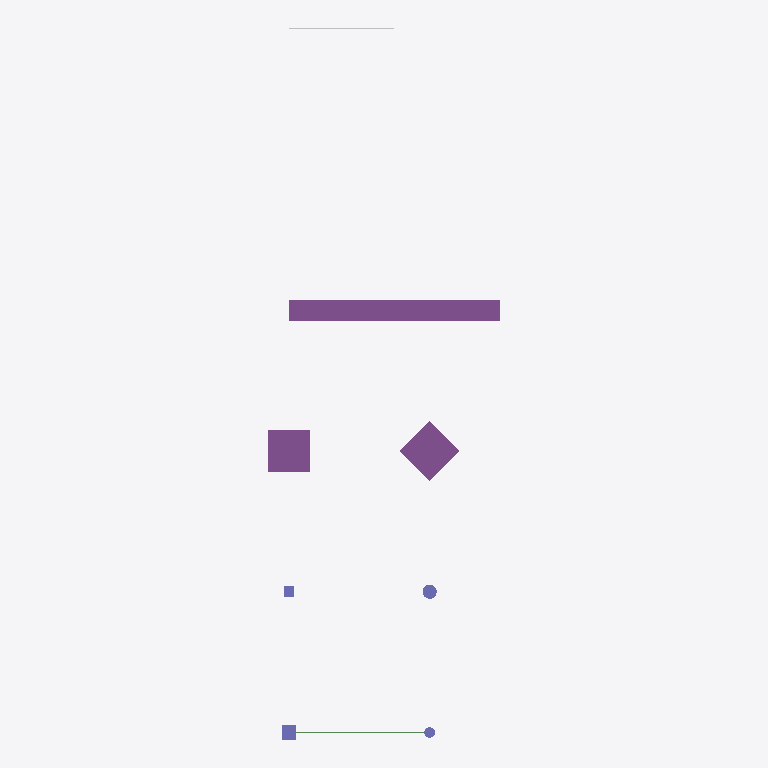
Plan cut of the same IFC building model at storey 'Level 1' (level 0.00 m, cut at 1.40 m), seen from above with north up, elements coloured by IFC class: 4 columns (violet), 3 footings (purple), 1 beam (green), 1 other element (light grey). Cut surfaces are drawn darker.
Extent 6.6 m × 20.2 m × 4.3 m (x, y, z). Storeys (2): Level 1 at 0.00 m; Level 2 at 3.00 m. Elements (13): 4 IfcBeam, 4 IfcColumn, 3 IfcFooting, 1 IfcReinforcingBar, 1 IfcSlab.

HEADER;
FILE_DESCRIPTION(('ViewDefinition [DesignTransferView]'),'2;1');
FILE_NAME('Project.ifc','TT',(''),(''),'BIMCraft 0.10.0','BIMCraft 0.10.0','');
FILE_SCHEMA(('IFC4'));
ENDSEC;
DATA;
#12=IFCPROJECT('GID-1',$,'Project',$,$,$,$,(#4),#11);
#16=IFCSITE('GID-2',$,'Site',$,$,#15,$,$,.ELEMENT.,$,$,$,$,$);
#20=IFCBUILDING('GID-3',$,'Project',$,$,#19,$,$,.ELEMENT.,$,$,$);
#26=IFCBUILDINGSTOREY('GID-6',$,'Level 1',$,$,#25,$,$,.ELEMENT.,0.0);
#30=IFCBUILDINGSTOREY('GID-7',$,'Level 2',$,$,#29,$,$,.ELEMENT.,3000.0);
#136=IFCFOOTING('GID-23',$,'Strip 600 x 300',$,'Strip 600 x 300',#125,#135,'100008',.STRIP_FOOTING.);
#121=IFCFOOTING('GID-22',$,'Footing 1200 x 1200',$,'Footing 1200 x 1200',#117,#120,'100007',.PAD_FOOTING.);
#112=IFCFOOTING('GID-21',$,'Footing 1200 x 1200',$,'Footing 1200 x 1200',#105,#111,'100006',.PAD_FOOTING.);
#42=IFCCOLUMN('GID-9',$,'Rectangular 400 x 400',$,'Rectangular 400 x 400',#35,#41,'100002',.COLUMN.);
#94=IFCCOLUMN('GID-18',$,'Concrete Round 400',$,'Concrete Round 400',#87,#93,'100005',.COLUMN.);
#163=IFCBEAM('GID-27',$,'Beam 200 x 500',$,'Beam 200 x 500',#152,#162,'100009',.BEAM.);
#76=IFCCOLUMN('GID-15',$,'Concrete 300 x 300',$,'Concrete 300 x 300',#69,#75,'100004',.COLUMN.);
#309=IFCREINFORCINGBAR('GID-52',$,'Bar 10',$,$,#302,#308,'100016','CA-50',10.0,78.539816,3000.0,.NOTDEFINED.,.PLAIN.);
#59=IFCCOLUMN('GID-12',$,'Round 300',$,'Round 300',#52,#58,'100003',.COLUMN.);
ENDSEC;
